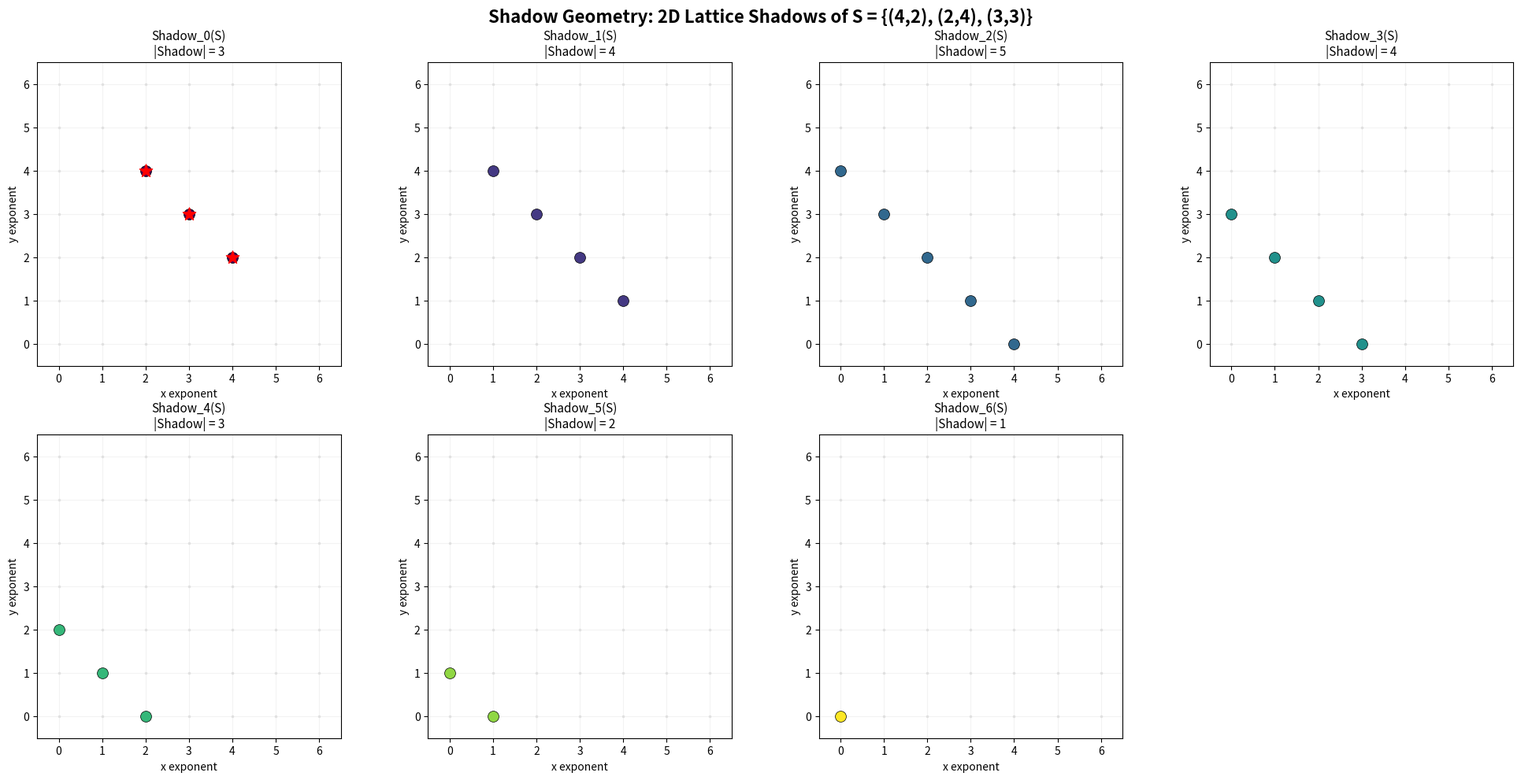

The script that saved this image:
"""
Visualization: Shadow Geometry in 2D

Visualizes the k-th shadow of a 2D support set as a lattice diagram,
showing how the "downward shadow" expands and contracts.

Uses only matplotlib and numpy, no local imports.
"""

import matplotlib.pyplot as plt
import numpy as np


# ---- Inline helper functions ----

def mass(tau):
    return sum(tau)

def multi_indices_of_mass(n, k):
    if n == 0:
        return [()] if k == 0 else []
    if n == 1:
        return [(k,)]
    result = []
    for first in range(k, -1, -1):
        for rest in multi_indices_of_mass(n - 1, k - first):
            result.append((first,) + rest)
    return result

def leq(tau, alpha):
    return all(t <= a for t, a in zip(tau, alpha))

def sub(alpha, tau):
    return tuple(max(a - t, 0) for a, t in zip(alpha, tau))

def kth_shadow(S, k):
    if not S:
        return set()
    n = len(next(iter(S)))
    result = set()
    taus = multi_indices_of_mass(n, k)
    for alpha in S:
        for tau in taus:
            if leq(tau, alpha):
                result.add(sub(alpha, tau))
    return result


# ---- Main visualization ----

# Support set in 2 variables
S = {(4, 2), (2, 4), (3, 3)}

max_deg = max(mass(a) for a in S)
n_shadows = max_deg + 1

fig, axes = plt.subplots(2, 4, figsize=(20, 10))
fig.suptitle('Shadow Geometry: 2D Lattice Shadows of S = {(4,2), (2,4), (3,3)}', 
             fontsize=16, fontweight='bold')

# Color map for different shadow depths
cmap = plt.cm.viridis

for idx in range(min(8, n_shadows)):
    ax = axes[idx // 4, idx % 4]
    shadow = kth_shadow(S, idx)
    
    # Draw lattice grid
    grid_max = max_deg + 1
    for x in range(grid_max):
        for y in range(grid_max):
            ax.plot(x, y, '.', color='#e0e0e0', markersize=3)
    
    # Highlight shadow points
    if shadow:
        xs = [p[0] for p in shadow]
        ys = [p[1] for p in shadow]
        ax.scatter(xs, ys, c=[cmap(idx / max(n_shadows - 1, 1))], 
                   s=100, zorder=5, edgecolors='black', linewidth=0.5)
    
    # Mark original support
    if idx == 0:
        for p in S:
            ax.scatter(p[0], p[1], c='red', s=150, marker='*', zorder=6)
    
    ax.set_title(f'Shadow_{idx}(S)\n|Shadow| = {len(shadow)}', fontsize=11)
    ax.set_xlim(-0.5, grid_max - 0.5)
    ax.set_ylim(-0.5, grid_max - 0.5)
    ax.set_aspect('equal')
    ax.set_xlabel('x exponent')
    ax.set_ylabel('y exponent')
    ax.grid(True, alpha=0.15)

# Remove unused subplots
for idx in range(n_shadows, 8):
    axes[idx // 4, idx % 4].set_visible(False)

plt.tight_layout()
plt.savefig('shadow_geometry_2d.png', dpi=150, bbox_inches='tight')
print("Saved shadow_geometry_2d.png")
